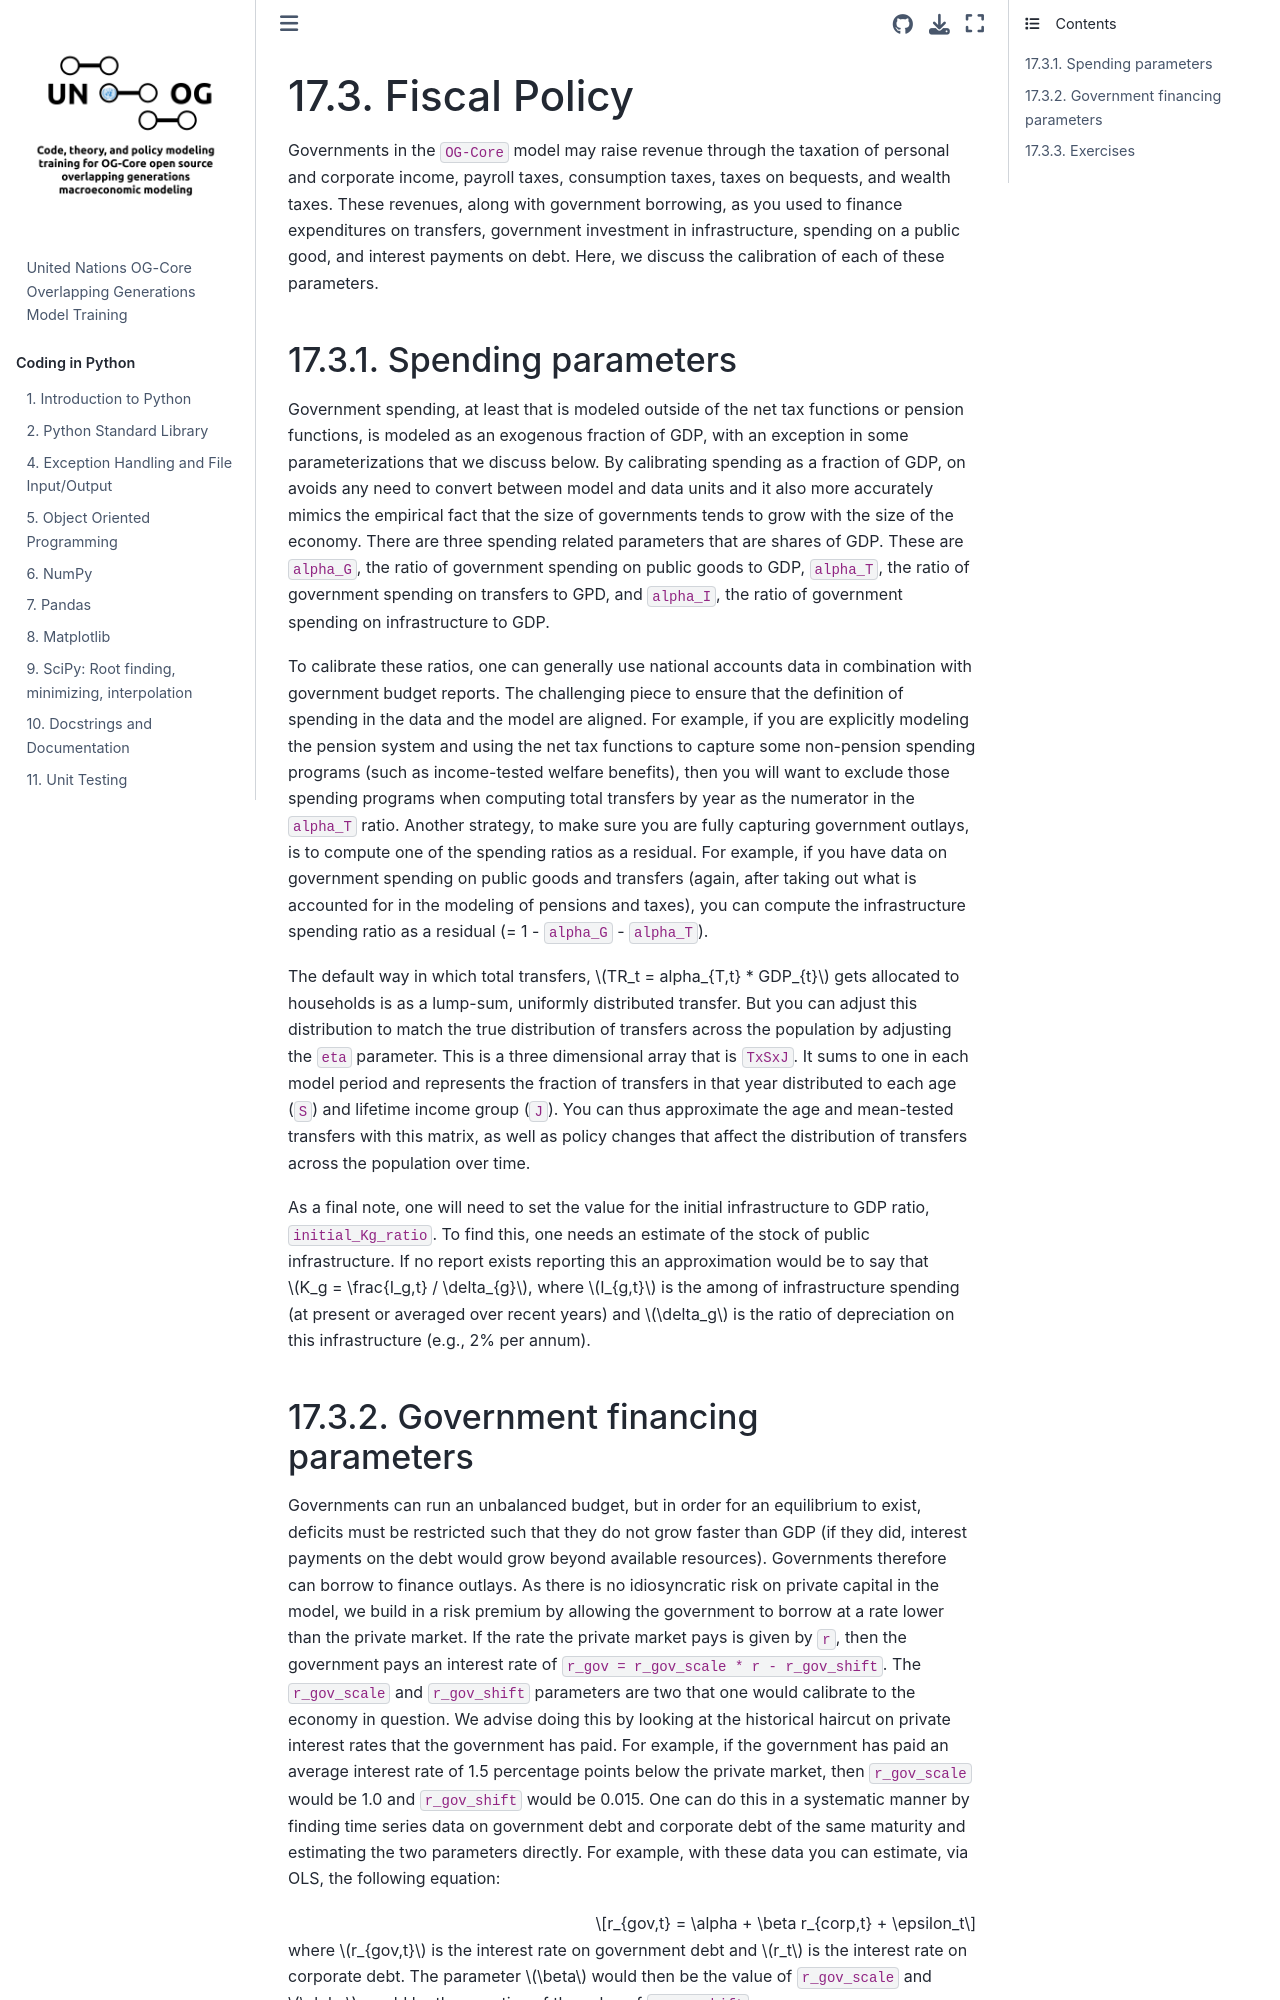

repository: EAPD-DRB/UN-OG-Training · page: OG/FiscalParams.html · generator: jekyll

(SecFiscalPolicy)=
# Fiscal Policy

Governments in the `OG-Core` model may raise revenue through the taxation of personal and corporate income,  payroll taxes, consumption taxes, taxes on bequests, and wealth taxes. These revenues, along with government borrowing, as you used to finance expenditures on transfers, government investment in infrastructure, spending on a public good, and interest payments on debt.  Here, we discuss the calibration of each of these parameters.

<!-- ## Tax rates


## Pension systems -->


## Spending parameters

Government spending, at least that is modeled outside of the net tax functions or pension functions, is modeled as an exogenous fraction of GDP, with an exception in some parameterizations that we discuss below.  By calibrating spending as a fraction of GDP, on avoids any need to convert between model and data units and it also more accurately mimics the empirical fact that the size of governments tends to grow with the size of the economy.  There are three spending related parameters that are shares of GDP.  These are `alpha_G`, the ratio of government spending on public goods to GDP, `alpha_T`, the ratio of government spending on transfers to GPD, and `alpha_I`, the ratio of government spending on infrastructure to GDP.

To calibrate these ratios, one can generally use national accounts data in combination with government budget reports.  The challenging piece to ensure that the definition of spending in the data and the model are aligned.  For example, if you are explicitly modeling the pension system and using the net tax functions to capture some non-pension spending programs (such as income-tested welfare benefits), then you will want to exclude those spending programs when computing total transfers by year as the numerator in the `alpha_T` ratio.  Another strategy, to make sure you are fully capturing government outlays, is to compute one of the spending ratios as a residual.  For example, if you have data on government spending on public goods and transfers (again, after taking out what is accounted for in the modeling of pensions and taxes), you can compute the infrastructure spending ratio as a residual (= 1 - `alpha_G` - `alpha_T`).

The default way in which total transfers, $TR_t = alpha_{T,t} * GDP_{t}$ gets allocated to households is as a lump-sum, uniformly distributed transfer.  But you can adjust this distribution to match the true distribution of transfers across the population by adjusting the `eta` parameter. This is a three dimensional array that is `TxSxJ`. It sums to one in each model period and represents the fraction of transfers in that year distributed to each age (`S`) and lifetime income group (`J`). You can thus approximate the age and mean-tested transfers with this matrix, as well as policy changes that affect the distribution of transfers across the population over time.

As a final note, one will need to set the value for the initial infrastructure to GDP ratio, `initial_Kg_ratio`.  To find this, one needs an estimate of the stock of public infrastructure.  If no report exists reporting this an approximation would be to say that $K_g = \frac{I_g,t} / \delta_{g}$, where $I_{g,t}$ is the among of infrastructure spending (at present or averaged over recent years) and $\delta_g$ is the ratio of depreciation on this infrastructure (e.g., 2\% per annum).
